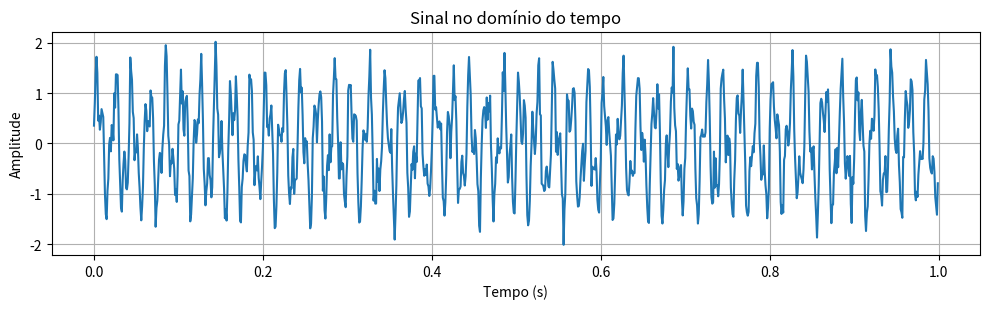
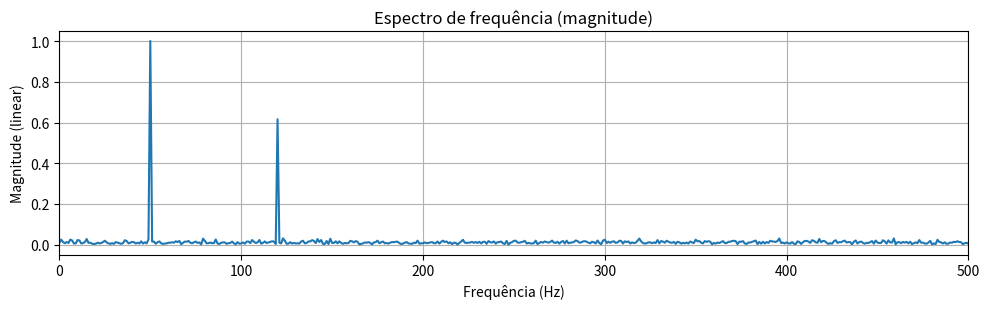
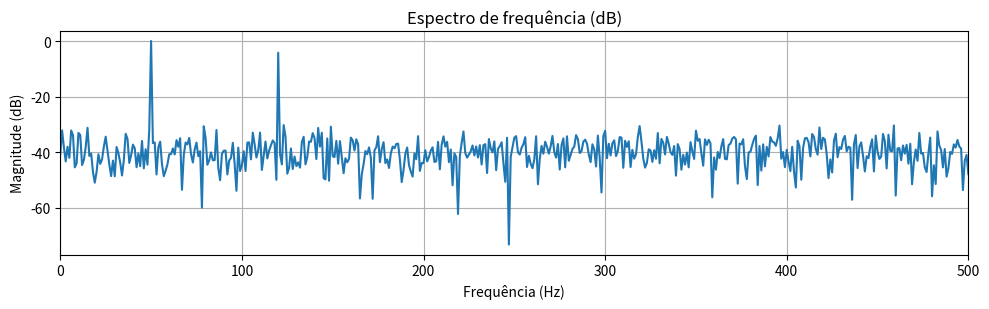

Write Python code to recreate these figures, in order.
# -*- coding: utf-8 -*-
"""
Created on Wed Oct  8 10:20:31 2025

@author: RodrigoC5
"""

import argparse
import numpy as np
import matplotlib.pyplot as plt

try:
    from scipy.io import wavfile
    SCIPY_AVAILABLE = True
except Exception:
    SCIPY_AVAILABLE = False

def compute_fft(x, fs, window=None, nfft=None, return_complex=False):
    """
    Calcula FFT unilateral (frequências positivas) e retorna frequências, magnitude linear,
    magnitude em dB, e (opcional) o espectro complexo.
    - x: sinal no tempo (1D numpy)
    - fs: taxa de amostragem (Hz)
    - window: None ou string: 'hann', 'hamming', 'blackman'
    - nfft: número de pontos para FFT (zero-padding se > len(x))
    """
    x = np.asarray(x, dtype=float)
    N = x.size

    # janela
    if window is None:
        w = np.ones(N)
    else:
        if window.lower() == 'hann':
            w = np.hanning(N)
        elif window.lower() == 'hamming':
            w = np.hamming(N)
        elif window.lower() == 'blackman':
            w = np.blackman(N)
        else:
            raise ValueError("Janela desconhecida: use 'hann', 'hamming', 'blackman' ou None")

    xw = x * w

    # nfft
    if nfft is None:
        nfft = N
    elif nfft < N:
        raise ValueError("nfft deve ser >= N (ou None)")

    # FFT unilateral com numpy.rfft
    X = np.fft.rfft(xw, n=nfft)
    freqs = np.fft.rfftfreq(nfft, d=1.0/fs)

    # normalização: dividir por soma da janela para preservar amplitude
    # (ou por N para uma normalização simples). Aqui usamos soma da janela:
    scale = np.sum(w) if np.sum(w) != 0 else N
    magnitude = np.abs(X) / scale

    # ajustar fator 2 para termos positivos (exceto DC e Nyquist se presentes)
    # Porque rfft retorna só metade do espectro — para conservar energia dobramos componentes não-DC/Nyquist
    # Identificar indices a dobrar:
    if nfft % 2 == 0:
        # mesmo nfft -> índice de Nyquist existe (último índice)
        magnitude[1:-1] *= 2.0
    else:
        magnitude[1:] *= 2.0

    # evitar log(0)
    eps = 1e-12
    magnitude_db = 20.0 * np.log10(magnitude + eps)

    if return_complex:
        return freqs, magnitude, magnitude_db, X
    else:
        return freqs, magnitude, magnitude_db

def plot_time_and_spectrum(t, x, fs, freqs, magnitude, magnitude_db, x_label_time='Tempo (s)'):
    """Plota sinal no tempo e espectros (linear + dB)."""
    plt.figure(figsize=(10, 3.2))
    plt.plot(t, x)
    plt.xlabel(x_label_time)
    plt.ylabel('Amplitude')
    plt.title('Sinal no domínio do tempo')
    plt.grid(True)
    plt.tight_layout()

    plt.figure(figsize=(10, 3.2))
    plt.plot(freqs, magnitude)
    plt.xlabel('Frequência (Hz)')
    plt.ylabel('Magnitude (linear)')
    plt.title('Espectro de frequência (magnitude)')
    plt.xlim(0, fs / 2)
    plt.grid(True)
    plt.tight_layout()

    plt.figure(figsize=(10, 3.2))
    plt.plot(freqs, magnitude_db)
    plt.xlabel('Frequência (Hz)')
    plt.ylabel('Magnitude (dB)')
    plt.title('Espectro de frequência (dB)')
    plt.xlim(0, fs / 2)
    plt.grid(True)
    plt.tight_layout()

    plt.show()

def generate_example_signal(fs=1000.0, T=1.0):
    """Gera sinal de exemplo: soma de senóides + ruído."""
    N = int(fs * T)
    t = np.linspace(0, T, N, endpoint=False)
    x = 1.0 * np.sin(2*np.pi*50.0*t) + 0.6 * np.sin(2*np.pi*120.0*t)
    np.random.seed(0)
    x += 0.2 * np.random.normal(size=t.shape)
    return t, x


def main():
    fs=1000
    T=1.0
    t, x = generate_example_signal(fs, T)
    freqs, magnitude, magnitude_db = compute_fft(x, fs, window=None, nfft=None, return_complex=False)
    plot_time_and_spectrum(t, x, fs , freqs, magnitude, magnitude_db, x_label_time='Tempo (s)')
    plt.show()

if __name__ == "__main__":
    main()
